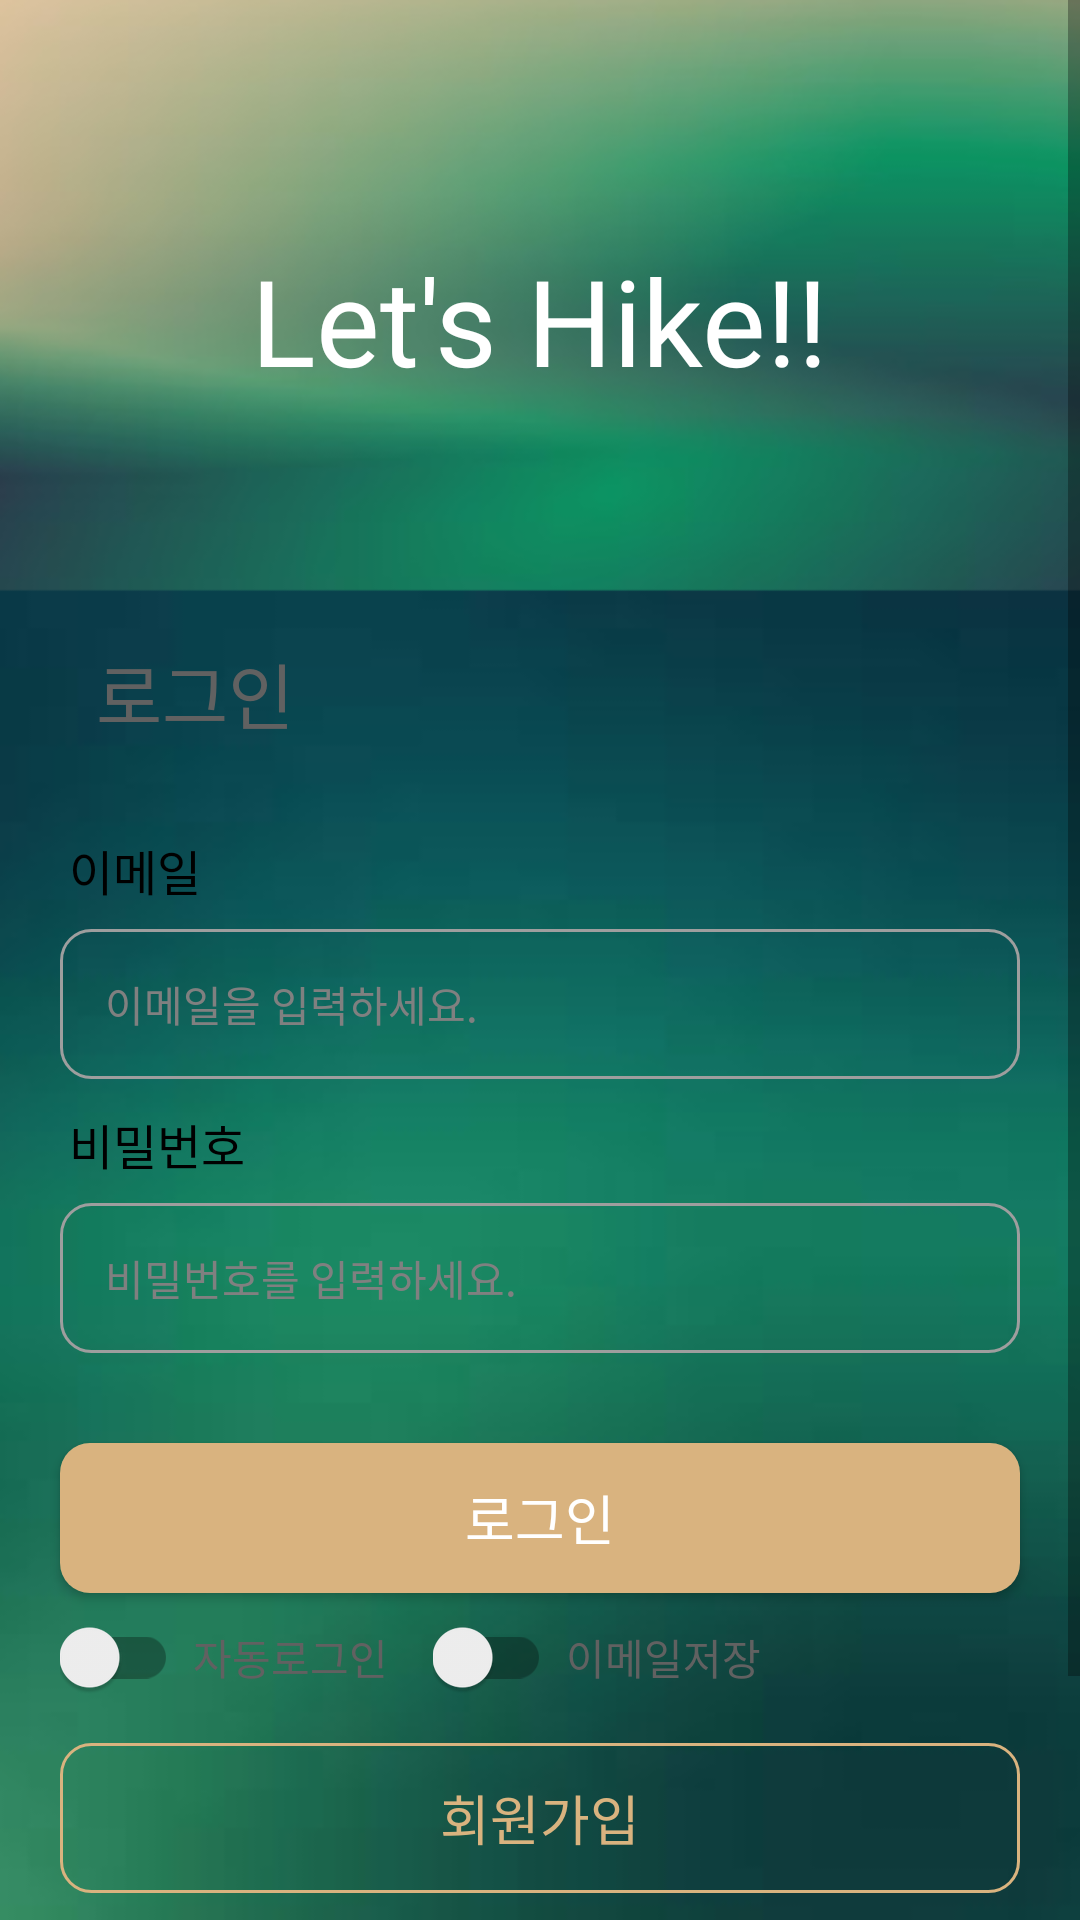

Produce the Android XML layout that renders to this screen, including the resource entries it uses.
<!-- AndroidManifest.xml: application theme Theme.SanSanInfo -->
<!-- res/layout/activity_sign_in.xml -->
<?xml version="1.0" encoding="utf-8"?>
<androidx.constraintlayout.widget.ConstraintLayout xmlns:android="http://schemas.android.com/apk/res/android"
    xmlns:app="http://schemas.android.com/apk/res-auto"
    xmlns:tools="http://schemas.android.com/tools"
    android:layout_width="match_parent"
    android:layout_height="match_parent"
    android:background="@drawable/iv_background_up"
    tools:context=".signpage.SignInActivity">

    <ScrollView
        android:layout_width="match_parent"
        android:layout_height="match_parent"
        app:layout_constraintBottom_toBottomOf="parent"
        app:layout_constraintEnd_toEndOf="parent"
        app:layout_constraintHorizontal_bias="0.0"
        app:layout_constraintStart_toStartOf="parent"
        app:layout_constraintTop_toTopOf="parent"
        app:layout_constraintVertical_bias="0.0">

        <androidx.constraintlayout.widget.ConstraintLayout
            android:layout_width="match_parent"
            android:layout_height="wrap_content">

            <TextView
                android:id="@+id/signin_title"
                style="@style/PointText"
                android:layout_width="wrap_content"
                android:layout_height="wrap_content"
                android:layout_marginHorizontal="40dp"
                android:layout_marginTop="80dp"
                android:text="Let's Hike!!"
                android:textColor="@color/white"
                android:textSize="40sp"
                app:layout_constraintEnd_toEndOf="parent"
                app:layout_constraintStart_toStartOf="parent"
                app:layout_constraintTop_toTopOf="parent" />

            <androidx.constraintlayout.widget.ConstraintLayout
                android:layout_width="match_parent"
                android:layout_height="550dp"
                android:layout_marginTop="50dp"
                android:background="@drawable/signin_background"
                app:layout_constraintBottom_toBottomOf="parent"
                app:layout_constraintEnd_toEndOf="parent"
                app:layout_constraintStart_toStartOf="parent"
                app:layout_constraintTop_toBottomOf="@+id/signin_title">

                <TextView
                    android:id="@+id/signin_tv_login"
                    style="@style/PageTitle"
                    android:layout_width="wrap_content"
                    android:layout_height="wrap_content"
                    android:layout_marginStart="32dp"
                    android:layout_marginTop="30dp"
                    android:text="로그인"
                    app:layout_constraintStart_toStartOf="parent"
                    app:layout_constraintTop_toTopOf="parent" />

                <TextView
                    android:id="@+id/signin_tv_email"
                    style="@style/RegularText"
                    android:layout_width="wrap_content"
                    android:layout_height="wrap_content"
                    android:layout_marginHorizontal="23dp"
                    android:layout_marginTop="30dp"
                    android:text="이메일"
                    android:textColor="@color/black"
                    app:layout_constraintStart_toStartOf="parent"
                    app:layout_constraintTop_toBottomOf="@+id/signin_tv_login" />

                <EditText
                    android:id="@+id/signin_et_email"
                    style="@style/HintText"
                    android:layout_width="match_parent"
                    android:layout_height="50dp"
                    android:layout_marginHorizontal="20dp"
                    android:layout_marginTop="8dp"
                    android:background="@drawable/signup_et_border"
                    android:ems="10"
                    android:hint="이메일을 입력하세요."
                    android:inputType="textEmailAddress"
                    android:paddingHorizontal="15dp"
                    app:layout_constraintEnd_toEndOf="parent"
                    app:layout_constraintStart_toStartOf="@+id/signin_tv_email"
                    app:layout_constraintTop_toBottomOf="@+id/signin_tv_email" />

                <LinearLayout
                    android:id="@+id/signin_linearlayout"
                    android:layout_width="0dp"
                    android:layout_height="wrap_content"
                    android:layout_marginTop="8dp"
                    android:orientation="horizontal"
                    app:layout_constraintStart_toStartOf="@+id/btn_signin"
                    app:layout_constraintTop_toBottomOf="@+id/btn_signin">

                    <androidx.appcompat.widget.SwitchCompat
                        android:id="@+id/signin_switch_auto_login"
                        android:layout_width="wrap_content"
                        android:layout_height="wrap_content" />

                    <TextView
                        style="@style/SmallText"
                        android:layout_width="wrap_content"
                        android:layout_height="wrap_content"
                        android:layout_gravity="center_vertical"
                        android:layout_marginStart="5dp"
                        android:text="@string/signin_tv_auto_login"
                        android:textSize="14sp" />

                    <androidx.appcompat.widget.SwitchCompat
                        android:id="@+id/signin_switch_save_mail"
                        android:layout_width="wrap_content"
                        android:layout_height="wrap_content"
                        android:layout_gravity="center_vertical"
                        android:layout_marginStart="15dp" />

                    <TextView
                        style="@style/SmallText"
                        android:layout_width="wrap_content"
                        android:layout_height="wrap_content"
                        android:layout_gravity="center_vertical"
                        android:layout_marginStart="5dp"
                        android:text="@string/signin_tv_save_mail"
                        android:textSize="14sp" />
                </LinearLayout>

                <TextView
                    android:id="@+id/signin_tv_pw"
                    style="@style/RegularText"
                    android:layout_width="wrap_content"
                    android:layout_height="wrap_content"
                    android:layout_marginTop="10dp"
                    android:text="비밀번호"
                    android:textColor="@color/black"
                    app:layout_constraintStart_toStartOf="@+id/signin_tv_email"
                    app:layout_constraintTop_toBottomOf="@+id/signin_et_email" />

                <EditText
                    android:id="@+id/signin_et_pw"
                    style="@style/HintText"
                    android:layout_width="match_parent"
                    android:layout_height="50dp"
                    android:layout_marginHorizontal="20dp"
                    android:layout_marginTop="8dp"
                    android:background="@drawable/signup_et_border"
                    android:ems="10"
                    android:hint="비밀번호를 입력하세요."

                    android:inputType="textPassword"
                    android:paddingHorizontal="15dp"
                    app:layout_constraintEnd_toEndOf="parent"
                    app:layout_constraintStart_toStartOf="@+id/signin_tv_pw"
                    app:layout_constraintTop_toBottomOf="@+id/signin_tv_pw" />

                <Button
                    android:id="@+id/btn_signin"
                    style="@style/BtnText"
                    android:layout_width="match_parent"
                    android:layout_height="50dp"
                    android:layout_marginHorizontal="20dp"
                    android:layout_marginTop="30dp"
                    android:background="@drawable/btn_desert_borderless"
                    android:text="로그인"
                    android:textColor="@color/white"
                    app:layout_constraintEnd_toEndOf="parent"
                    app:layout_constraintStart_toStartOf="parent"
                    app:layout_constraintTop_toBottomOf="@+id/signin_et_pw" />

                <Button
                    android:id="@+id/btn_signup"
                    style="@style/BtnText"
                    android:layout_width="match_parent"
                    android:layout_height="50dp"
                    android:layout_marginHorizontal="20dp"
                    android:layout_marginTop="15dp"
                    android:background="@drawable/btn_desert_border"
                    android:text="회원가입"
                    android:textColor="@color/desert"
                    app:layout_constraintEnd_toEndOf="@+id/btn_signin"
                    app:layout_constraintStart_toStartOf="@+id/btn_signin"
                    app:layout_constraintTop_toBottomOf="@+id/signin_linearlayout" />

                <androidx.constraintlayout.widget.ConstraintLayout
                    android:id="@+id/linearLayout"
                    android:layout_width="0dp"
                    android:layout_height="wrap_content"
                    android:gravity="center"
                    android:orientation="vertical"
                    app:layout_constraintEnd_toEndOf="@id/btn_signup"
                    app:layout_constraintStart_toStartOf="@id/btn_signup"
                    app:layout_constraintTop_toBottomOf="@+id/btn_signup">

                    <LinearLayout
                        android:id="@+id/linearLayout3"
                        android:layout_width="match_parent"
                        android:layout_height="wrap_content"
                        android:layout_marginTop="5dp"
                        android:orientation="horizontal"
                        app:layout_constraintEnd_toEndOf="parent"
                        app:layout_constraintStart_toStartOf="parent"
                        app:layout_constraintTop_toTopOf="parent">

                        <View
                            android:id="@+id/view"
                            android:layout_width="match_parent"
                            android:layout_height="0.5dp"
                            android:layout_marginTop="10dp"
                            android:background="@color/dark_grey" />

                    </LinearLayout>

                    <TextView
                        android:id="@+id/signin_tv_findpw"
                        style="@style/RegularText"
                        android:layout_width="wrap_content"
                        android:layout_height="wrap_content"
                        android:layout_marginTop="10dp"
                        android:text="비밀번호 찾기"
                        android:textColor="@color/indigo_700"
                        app:layout_constraintStart_toStartOf="parent"
                        app:layout_constraintTop_toBottomOf="@+id/linearLayout3" />


                </androidx.constraintlayout.widget.ConstraintLayout>
            </androidx.constraintlayout.widget.ConstraintLayout>
        </androidx.constraintlayout.widget.ConstraintLayout>
    </ScrollView>

</androidx.constraintlayout.widget.ConstraintLayout>
<!-- resources referenced by this layout -->
<resources>
  <color name="black">#FF000000</color>
  <color name="dark_grey">#808080</color>
  <color name="desert">#D9B37F</color>
  <color name="indigo_700">#303F9F</color>
  <color name="white">#FFFFFFFF</color>
  <!-- drawable btn_desert_border (drawable) -->
  <?xml version="1.0" encoding="utf-8"?>
  <shape xmlns:android="http://schemas.android.com/apk/res/android"
      android:shape="rectangle">
      <corners android:radius="10dp" />
      <stroke android:color="@color/desert"
          android:width="1dp"/>
  </shape>
  <!-- drawable btn_desert_borderless (drawable) -->
  <?xml version="1.0" encoding="utf-8"?>
  <shape xmlns:android="http://schemas.android.com/apk/res/android"
      android:shape="rectangle">
      <corners android:radius="10dp" />
      <solid android:color="@color/desert"/>
  </shape>
  <!-- drawable iv_background_up: png bitmap (drawable, 81164 bytes) -->
  <!-- drawable signin_background (drawable-night) -->
  <?xml version="1.0" encoding="utf-8"?>
  <shape xmlns:android="http://schemas.android.com/apk/res/android"
      android:shape="rectangle">
      <solid android:color="#303030" />
  
      <corners
          android:radius="40dp" />
  </shape>
  <!-- drawable signup_et_border (drawable) -->
  <?xml version="1.0" encoding="utf-8"?>
  <shape
      xmlns:android="http://schemas.android.com/apk/res/android"
      android:shape="rectangle">
      <corners android:radius="10dp"/>
      <stroke
          android:width="1dp"
          android:color="@color/grey_500"/>
  </shape>
  <string name="signin_tv_auto_login">자동로그인</string>
  <string name="signin_tv_save_mail">이메일저장</string>
  <style name="BtnText">
          <item name="android:fontFamily">@font/pretendard_extra_bold</item>
          <item name="android:textSize">18dp</item>
      </style>
  <style name="HintText">
          <item name="android:fontFamily">@font/pretendard_regular</item>
          <item name="android:textSize">14dp</item>
      </style>
  <style name="PageTitle">
          <item name="android:fontFamily">@font/pretendard_black</item>
          <item name="android:textSize">24dp</item>
      </style>
  <style name="PointText">
          <item name="android:fontFamily">@font/lemon_regular</item>
      </style>
  <style name="RegularText">
          <item name="android:fontFamily">@font/pretendard_regular</item>
          <item name="android:textSize">16dp</item>
      </style>
  <style name="SmallText">
          <item name="android:fontFamily">@font/pretendard_light</item>
          <item name="android:textSize">8dp</item>
      </style>
  <style name="Theme.SanSanInfo" parent="Base.Theme.SanSanInfo" />
  <color name="grey_500">#9E9E9E</color>
  <style name="Base.Theme.SanSanInfo" parent="Theme.AppCompat.DayNight.NoActionBar">
          
          <item name="android:textColor">@color/grey_700</item>
          <item name="android:textColorHint">#808080</item>
      </style>
  <color name="grey_700">#616161</color>
</resources>
